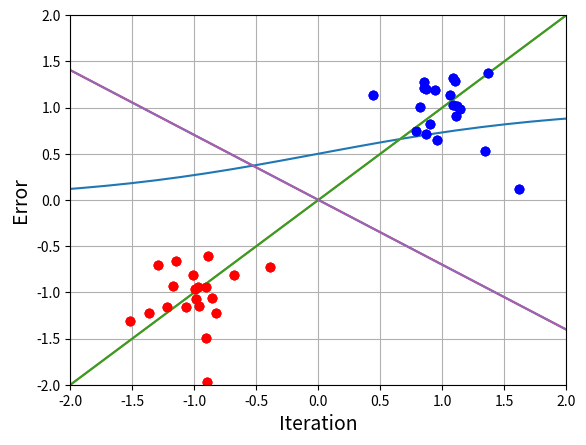

Write Python code to recreate this figure.
import numpy as np
import matplotlib.pyplot as plt

%matplotlib inline
a = np.linspace(-10, 10, 100)
plt.plot(a, 1 / (1 + np.exp(-a)))
plt.grid(True)
plt.xlabel(r'$a$', fontsize=14)
plt.ylabel(r'$\sigma(a)$', fontsize=14)

num_class = 2
num_per_class = 20
var = 0.1
means = [[1,1],[-1,-1]]
cov = [[var, 0], [0, var]] 
X = np.array([])
y = []
class_color = ['b','r']

for class_index in range(num_class):
    class_data = np.random.multivariate_normal(means[class_index],
                                               cov, 
                                               num_per_class)
    X = np.vstack([X, class_data]) if X.size else class_data
    y = np.concatenate((y, np.ones(num_per_class) * class_index))
    plt.plot(class_data[:, 0], 
             class_data[:,1], 
             class_color[class_index] + 'o')
    plt.xlim([-2, 2])
    plt.ylim([-2, 2])
    plt.xlabel(r'$x_1$', fontsize=14)
    plt.ylabel(r'$x_2$', fontsize=14)

def cross_entropy_gradient(input_vector, weight, target):
    '''Compute the gradient of the cross entropy error function
    Args:
        input_vector: the input vector x
        weight: the weight vector w
        target: the target value 1 or 0
    Returns:
        gradient: the gradient at the input vector
    '''
    yn = 1 / (1 + np.exp(-np.dot(weight, input_vector)))
    return (yn - target)*input_vector

# straight line
x1 = np.linspace(-2, 2, 100)
x2 = x1
for class_index in range(num_class):
    plt.plot(X[y==class_index, 0], 
             X[y==class_index, 1], 
             class_color[class_index] + 'o')
    plt.plot(x1, x2)
    plt.xlim([-2, 2])
    plt.ylim([-2, 2])
    plt.xlabel(r'$x_1$', fontsize=14)
    plt.xlabel(r'$x_2$', fontsize=14)

all_weights = np.zeros((X.shape[0] + 1, 2))
weight_vector = np.array([1, -1])

all_weights[0, :] = weight_vector

for index in range(X.shape[0]):
    weight_vector = weight_vector - cross_entropy_gradient(X[index, :], 
                                                        weight_vector, 
                                                        y[index])
    all_weights[index + 1, :] = weight_vector

# get the line
x2 = -x1 * (weight_vector[0] / weight_vector[1]) 

for class_index in range(num_class):
    plt.plot(X[y==class_index, 0], 
             X[y==class_index, 1], 
             class_color[class_index] + 'o')
    plt.plot(x1, x2)
    plt.xlim([-2, 2])
    plt.ylim([-2, 2])
    plt.xlabel(r'$x_1$', fontsize=14)
    plt.xlabel(r'$x_2$', fontsize=14)

def cross_entropy_error(X, weight, target):
    '''Compute the cross entropy error function
    Args:
        X: the training data
        weight: the weight vector w
        target: the target value 1 or 0
    Returns:
        error: the cross entropy
    '''
    yn = 1 / (1 + np.exp(-np.dot(X, weight)))
    return -np.sum(target * np.log(yn) + (1 - target) * np.log(1 - yn))

error = np.zeros(all_weights.shape[0])

for i in range(all_weights.shape[0]):
    error[i] = cross_entropy_error(X, all_weights[i,:], y)
    
plt.plot(error)
plt.xlabel('Iteration')
plt.ylabel('Error')